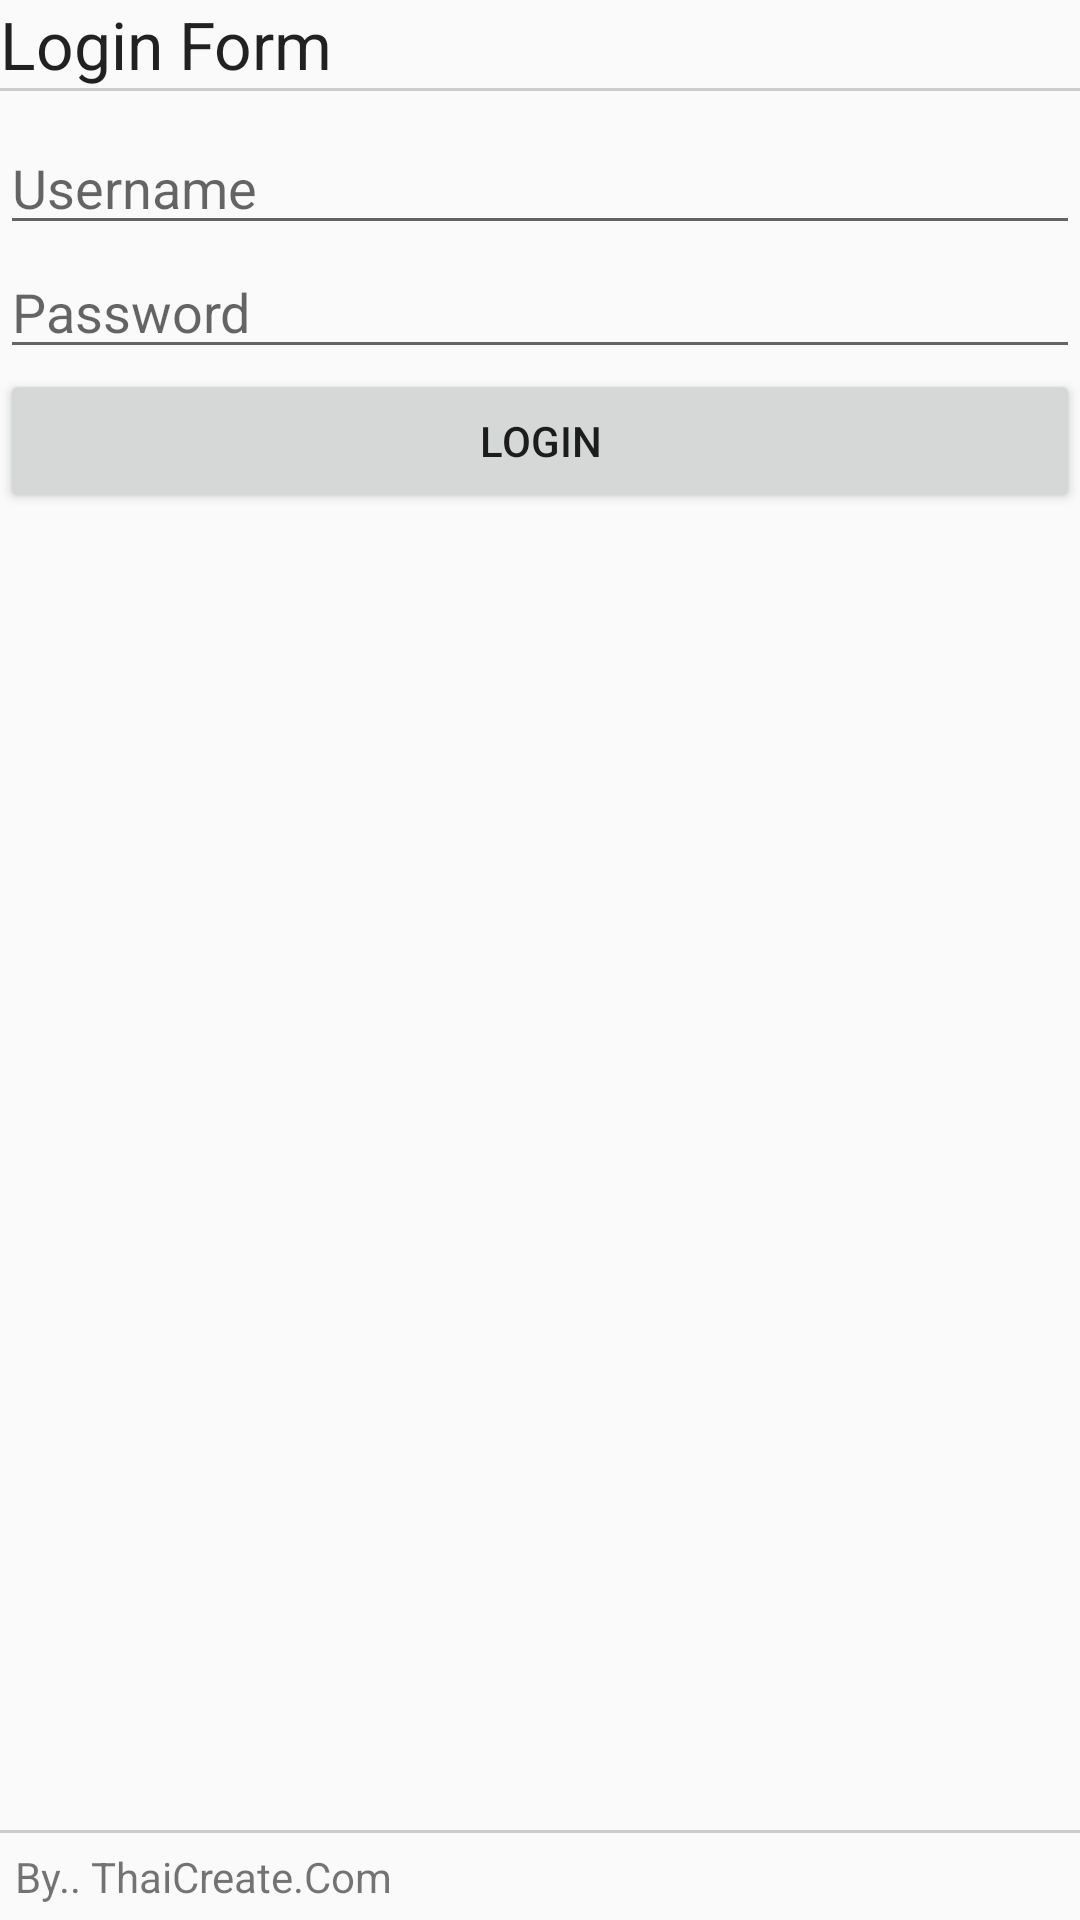

The Android layout XML behind this screen, and the referenced resources:
<!-- AndroidManifest.xml: application theme AppTheme -->
<!-- res/layout/activity_main.xml -->
<TableLayout xmlns:android="http://schemas.android.com/apk/res/android"
    android:id="@+id/tableLayout1"
    android:layout_width="fill_parent"
    android:layout_height="fill_parent">

    <TableRow
        android:id="@+id/tableRow1"
        android:layout_width="wrap_content"
        android:layout_height="wrap_content">

        <TextView
            android:id="@+id/textView1"
            android:layout_width="wrap_content"
            android:layout_height="wrap_content"
            android:layout_span="1"
            android:gravity="center"
            android:text="Login Form "
            android:textAppearance="?android:attr/textAppearanceLarge" />

    </TableRow>

    <View
        android:layout_height="1dip"
        android:layout_marginBottom="10dp"
        android:background="#CCCCCC" />

    <TableLayout
        android:layout_width="fill_parent"
        android:layout_height="wrap_content"
        android:layout_weight="0.1"
        android:orientation="horizontal">


        <EditText
            android:id="@+id/txtUsername"
            android:layout_width="wrap_content"
            android:layout_height="wrap_content"
            android:ems="10"
            android:hint="Username"></EditText>


        <EditText
            android:id="@+id/txtPassword"
            android:layout_width="wrap_content"
            android:layout_height="wrap_content"
            android:ems="10"
            android:hint="Password"
            android:inputType="textPassword"></EditText>

        <Button
            android:id="@+id/btnLogin"
            android:layout_width="wrap_content"
            android:layout_height="wrap_content"
            android:text="Login" />


    </TableLayout>

    <View
        android:layout_height="1dip"
        android:background="#CCCCCC" />

    <LinearLayout
        android:id="@+id/LinearLayout1"
        android:layout_width="wrap_content"
        android:layout_height="wrap_content"
        android:padding="5dip">

        <TextView
            android:id="@+id/textView2"
            android:layout_width="wrap_content"
            android:layout_height="wrap_content"
            android:text="By.. ThaiCreate.Com" />

    </LinearLayout>

</TableLayout>
<!-- resources referenced by this layout -->
<resources>
  <style name="AppTheme" parent="Theme.AppCompat.Light.DarkActionBar">
          
      </style>
</resources>
